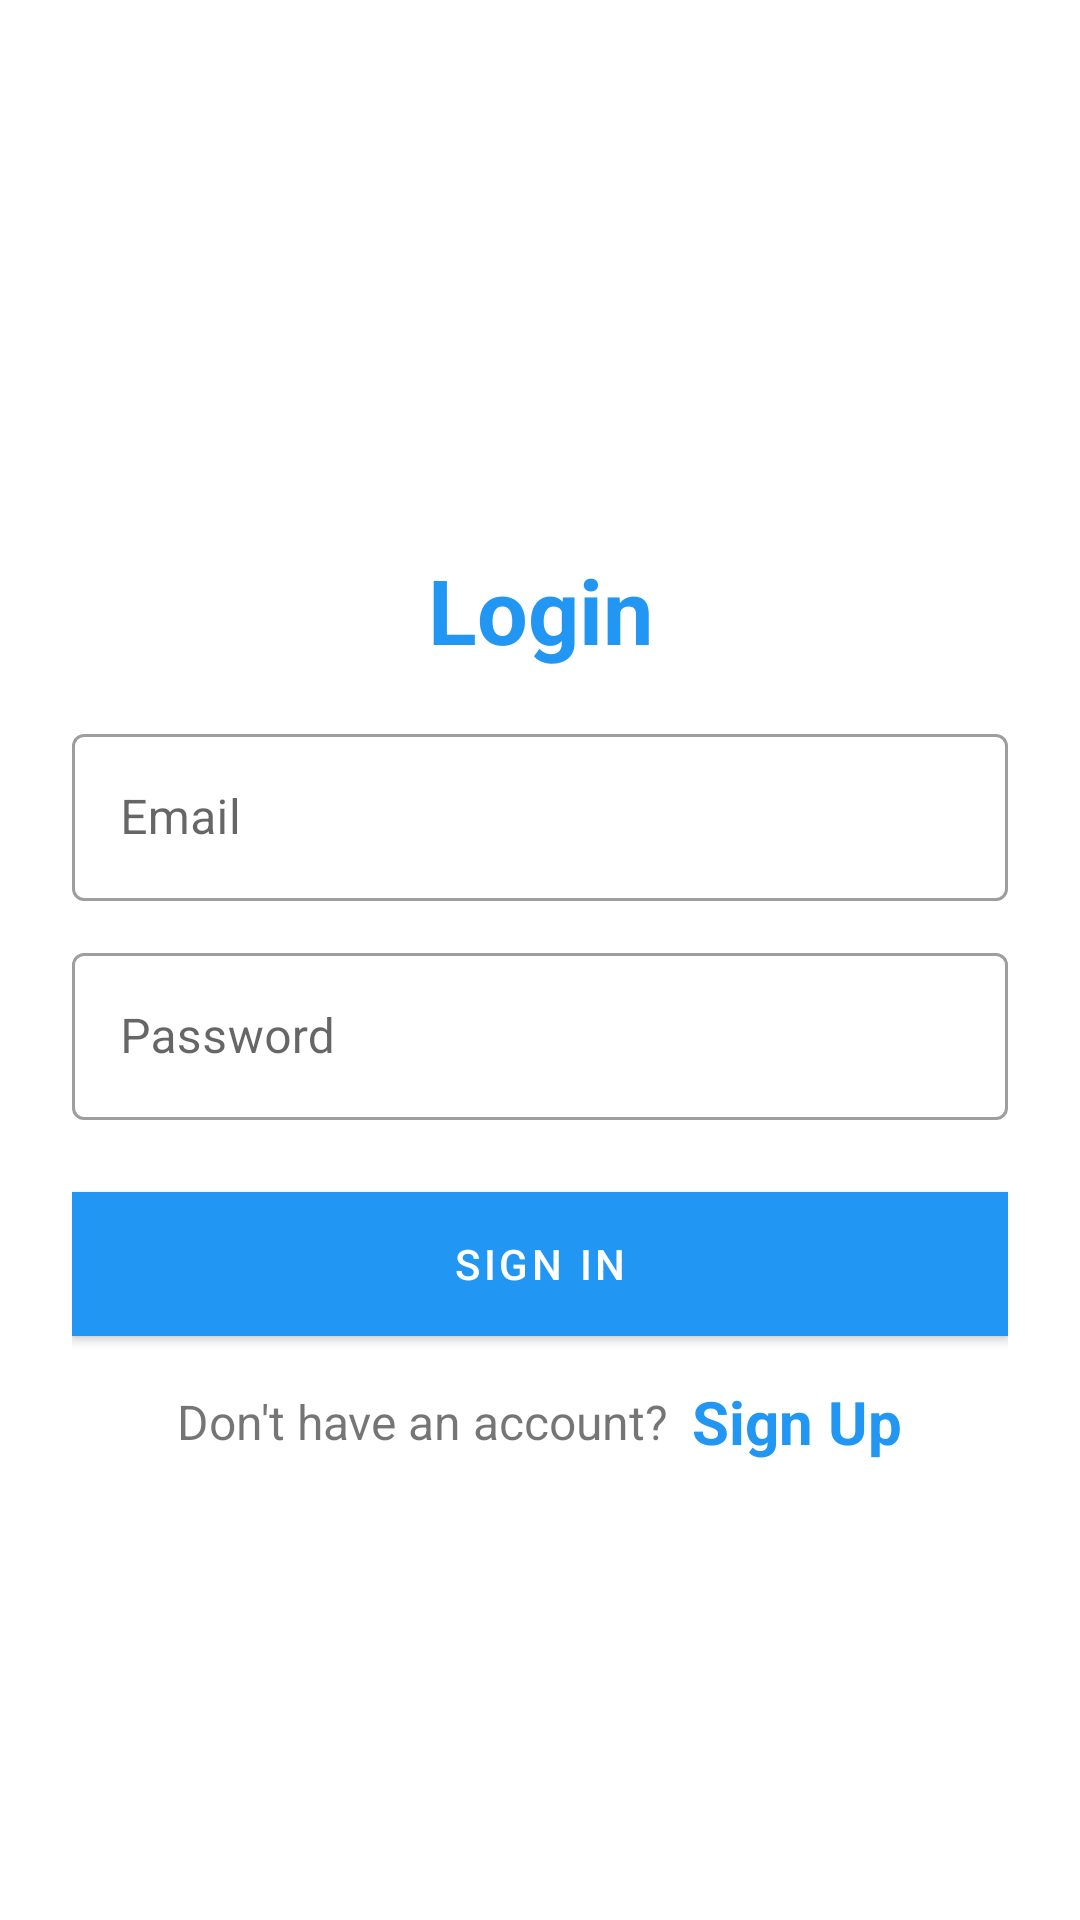

Layout XML and referenced resources for this Android screen:
<!-- AndroidManifest.xml: application theme Theme.MultiProject -->
<!-- res/layout/activity_login.xml -->
<?xml version="1.0" encoding="utf-8"?>
<LinearLayout xmlns:android="http://schemas.android.com/apk/res/android"
    xmlns:app="http://schemas.android.com/apk/res-auto"
    xmlns:tools="http://schemas.android.com/tools"
    android:layout_width="match_parent"
    android:layout_height="match_parent"
    android:orientation="vertical"
    android:padding="24dp"
    tools:context=".LoginActivity">

    <ImageView
        android:id="@+id/imageView"
        android:layout_width="129dp"
        android:layout_height="93dp"
        android:layout_gravity="center"
        android:layout_marginTop="25dp"
        android:src="@drawable/bk_logo" />

    <LinearLayout
        android:layout_width="match_parent"
        android:layout_height="match_parent"
        android:orientation="vertical"
        android:layout_gravity="center"
        android:layout_marginTop="25dp">

        <TextView
            android:layout_width="match_parent"
            android:layout_height="wrap_content"
            android:layout_marginVertical="16dp"
            android:gravity="center_horizontal"
            android:text="Login"
            android:textColor="#2196F3"
            android:textSize="30sp"
            android:textStyle="bold" />


        <com.google.android.material.textfield.TextInputLayout
            android:layout_width="match_parent"
            style="@style/Widget.MaterialComponents.TextInputLayout.OutlinedBox"
            android:layout_height="wrap_content">

            <com.google.android.material.textfield.TextInputEditText
                android:id="@+id/etLoginEmail"
                android:layout_width="match_parent"
                android:layout_height="wrap_content"
                android:hint="Email"
                android:inputType="textEmailAddress"/>
        </com.google.android.material.textfield.TextInputLayout>


        <com.google.android.material.textfield.TextInputLayout
            android:layout_width="match_parent"
            style="@style/Widget.MaterialComponents.TextInputLayout.OutlinedBox"
            android:layout_height="wrap_content"
            android:layout_marginTop="12dp">

            <com.google.android.material.textfield.TextInputEditText
                android:id="@+id/etLoginPass"
                android:layout_width="match_parent"
                android:layout_height="wrap_content"
                android:hint="Password"
                android:inputType="textPassword"/>
        </com.google.android.material.textfield.TextInputLayout>

        <com.google.android.material.button.MaterialButton
            android:id="@+id/btnLogin"
            android:layout_width="match_parent"
            android:layout_height="wrap_content"
            android:layout_marginTop="24dp"
            android:background="#2196F3"
            app:backgroundTint="#2196F3"
            android:text="Sign In"/>

        <LinearLayout
            android:layout_width="match_parent"
            android:layout_height="wrap_content"
            android:layout_marginTop="15dp"
            android:gravity="center"
            android:orientation="horizontal">

            <TextView
                android:layout_width="wrap_content"
                android:layout_height="wrap_content"
                android:text="Don't have an account?"
                android:textSize="16sp"/>

            <TextView
                android:id="@+id/tvRegisterHere"
                android:layout_width="wrap_content"
                android:layout_height="wrap_content"
                android:layout_marginLeft="8dp"
                android:text="Sign Up"
                android:textColor="#2196F3"
                android:textSize="20sp"
                android:textStyle="bold" />

        </LinearLayout>

    </LinearLayout>

</LinearLayout>
<!-- resources referenced by this layout -->
<resources>
  <style name="Theme.MultiProject" parent="Theme.MaterialComponents.DayNight.DarkActionBar">
          
          <item name="colorPrimary">@color/purple_500</item>
          <item name="colorPrimaryVariant">@color/purple_700</item>
          <item name="colorOnPrimary">@color/white</item>
          
          <item name="colorSecondary">@color/teal_200</item>
          <item name="colorSecondaryVariant">@color/teal_700</item>
          <item name="colorOnSecondary">@color/black</item>
          
          <item name="android:statusBarColor" tools:targetApi="l">?attr/colorPrimaryVariant</item>
          
      </style>
  <!-- not gathered from this repository: default colours our renderer supplied (Android Studio template values) -->
  <color name="purple_500">#FF6200EE</color>
  <color name="purple_700">#FF3700B3</color>
  <color name="teal_200">#FF03DAC5</color>
  <color name="teal_700">#FF018786</color>
  <color name="black">#FF000000</color>
  <color name="white">#FFFFFFFF</color>
</resources>
